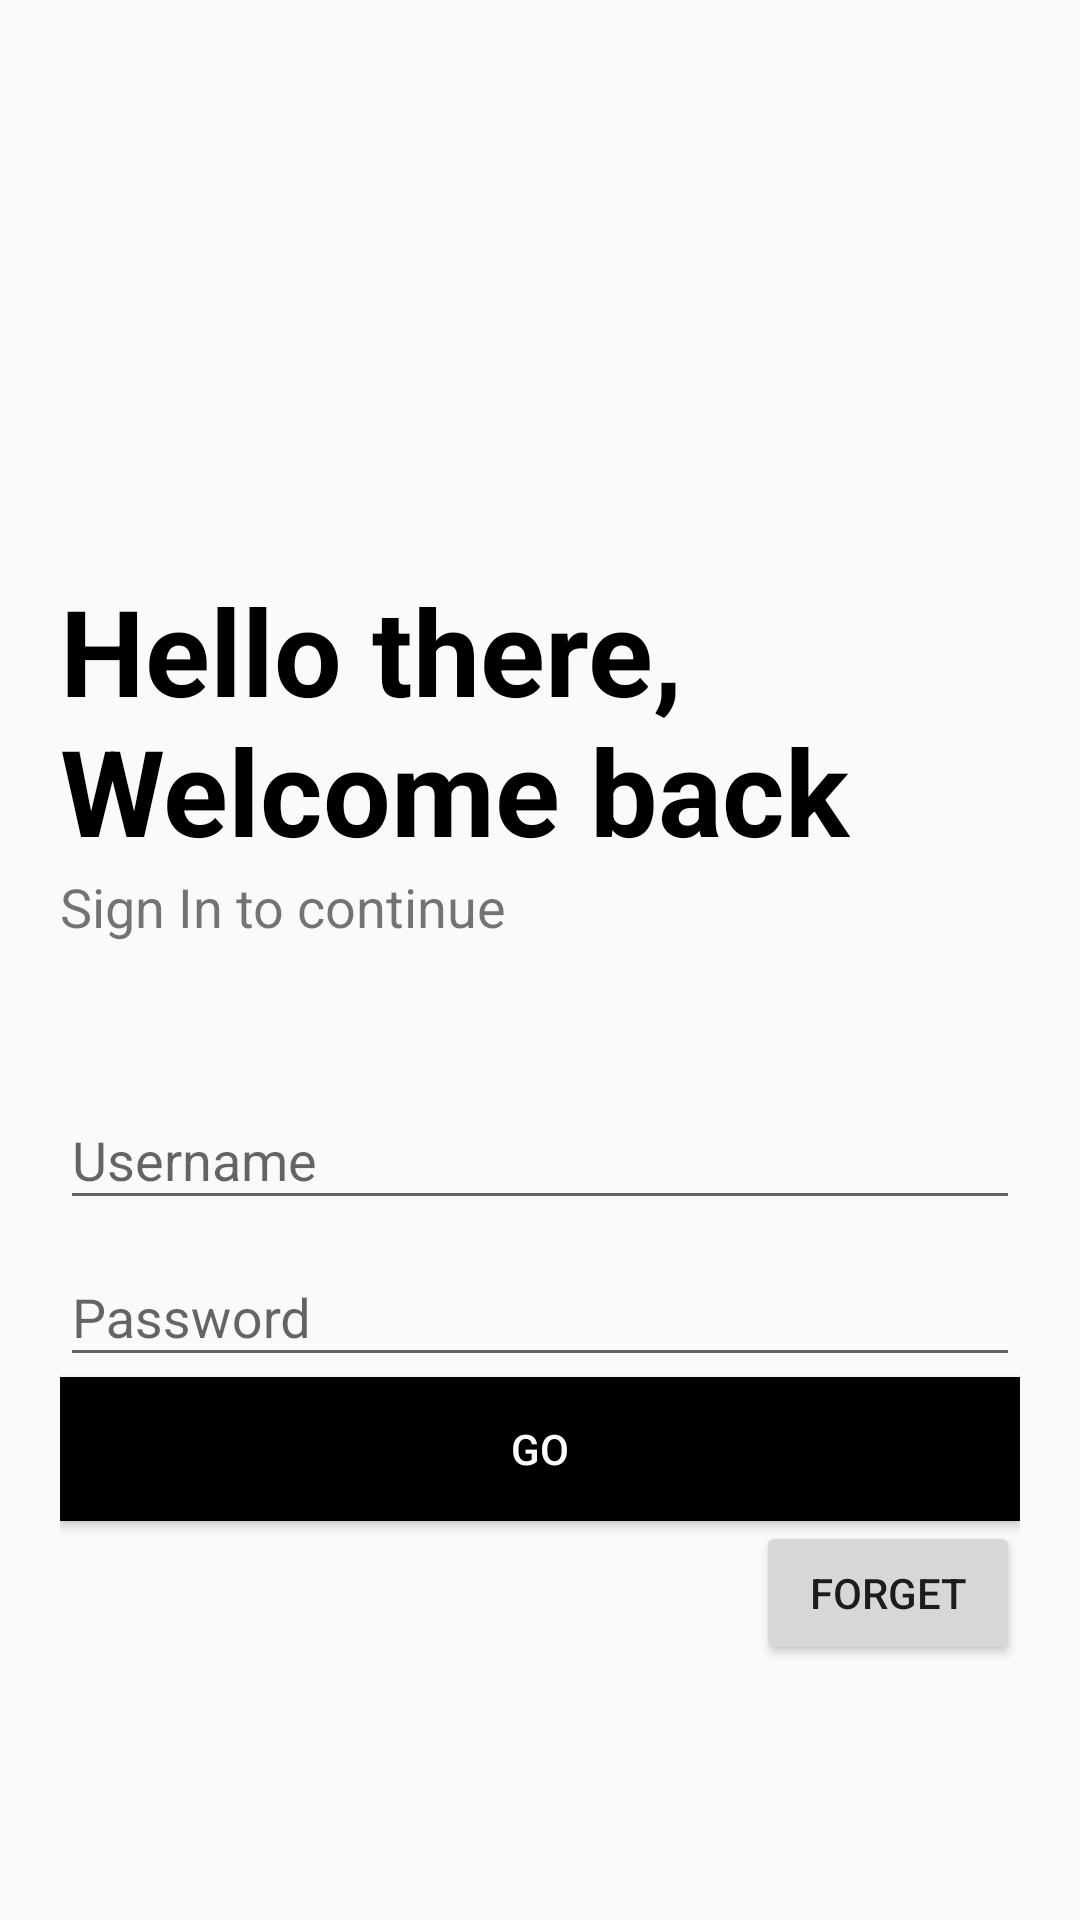

Reconstruct the res/layout file that produces this screen, plus the resources it refers to.
<!-- AndroidManifest.xml: application theme Theme -->
<!-- res/layout/activity_main2.xml -->
<?xml version="1.0" encoding="utf-8"?>
<LinearLayout xmlns:android="http://schemas.android.com/apk/res/android"
    xmlns:app="http://schemas.android.com/apk/res-auto"
    xmlns:tools="http://schemas.android.com/tools"
    android:id="@+id/main"
    android:layout_width="match_parent"
    android:layout_height="match_parent"
    android:orientation="vertical"
    tools:context=".MainActivity2">

    <ImageView
        android:transitionName="logo_image"

        android:id="@+id/logo_image"
        android:layout_width="150dp"
        android:layout_height="150dp"
        android:src="@drawable/taxi"
        android:layout_margin="20dp"/>

    <TextView
        android:transitionName="logo_text"

        android:id="@+id/logo_name"
        android:layout_width="wrap_content"
        android:layout_height="wrap_content"
        android:text="Hello there, Welcome back"
        android:textSize="40sp"
        android:textStyle="bold"
        android:textColor="@color/black"
        android:layout_marginStart="20dp"
        android:layout_marginEnd="20dp"/>

    <TextView
        android:id="@+id/logo_name2"
        android:layout_width="wrap_content"
        android:layout_height="wrap_content"
        android:text="Sign In to continue"
        android:textSize="18sp"
        android:layout_marginStart="20dp"/>

    <LinearLayout
        android:layout_width="match_parent"
        android:layout_height="wrap_content"
        android:layout_marginTop="20dp"
        android:layout_marginBottom="20dp"
        android:orientation="vertical"
        android:padding="20dp">

        <com.google.android.material.textfield.TextInputLayout
            android:id="@+id/username"
            android:layout_width="match_parent"
            android:layout_height="wrap_content">

            <com.google.android.material.textfield.TextInputEditText
                android:layout_width="match_parent"
                android:layout_height="wrap_content"
                android:hint="Username" />

        </com.google.android.material.textfield.TextInputLayout>


        <com.google.android.material.textfield.TextInputLayout
            android:id="@+id/password"
            android:layout_width="match_parent"
            android:layout_height="wrap_content">

            <com.google.android.material.textfield.TextInputEditText
                android:layout_width="match_parent"
                android:layout_height="wrap_content"
                android:hint="Password" />

        </com.google.android.material.textfield.TextInputLayout>

        <Button
            android:layout_width="match_parent"
            android:layout_height="wrap_content"
            android:background="@color/black"
            android:text="Go"
            android:textColor="@color/white" />

        <Button
            android:layout_width="wrap_content"
            android:layout_height="wrap_content"
            android:layout_gravity="end"
            android:text="Forget" />
    </LinearLayout>

</LinearLayout>
<!-- resources referenced by this layout -->
<resources>
  <style name="Theme" parent="Theme.AppCompat.Light.NoActionBar">
          <item name="android:windowContentTransitions">true</item>
      </style>
  <!-- not gathered from this repository: default colours our renderer supplied (Android Studio template values) -->
  <color name="black">#FF000000</color>
  <color name="white">#FFFFFFFF</color>
</resources>
